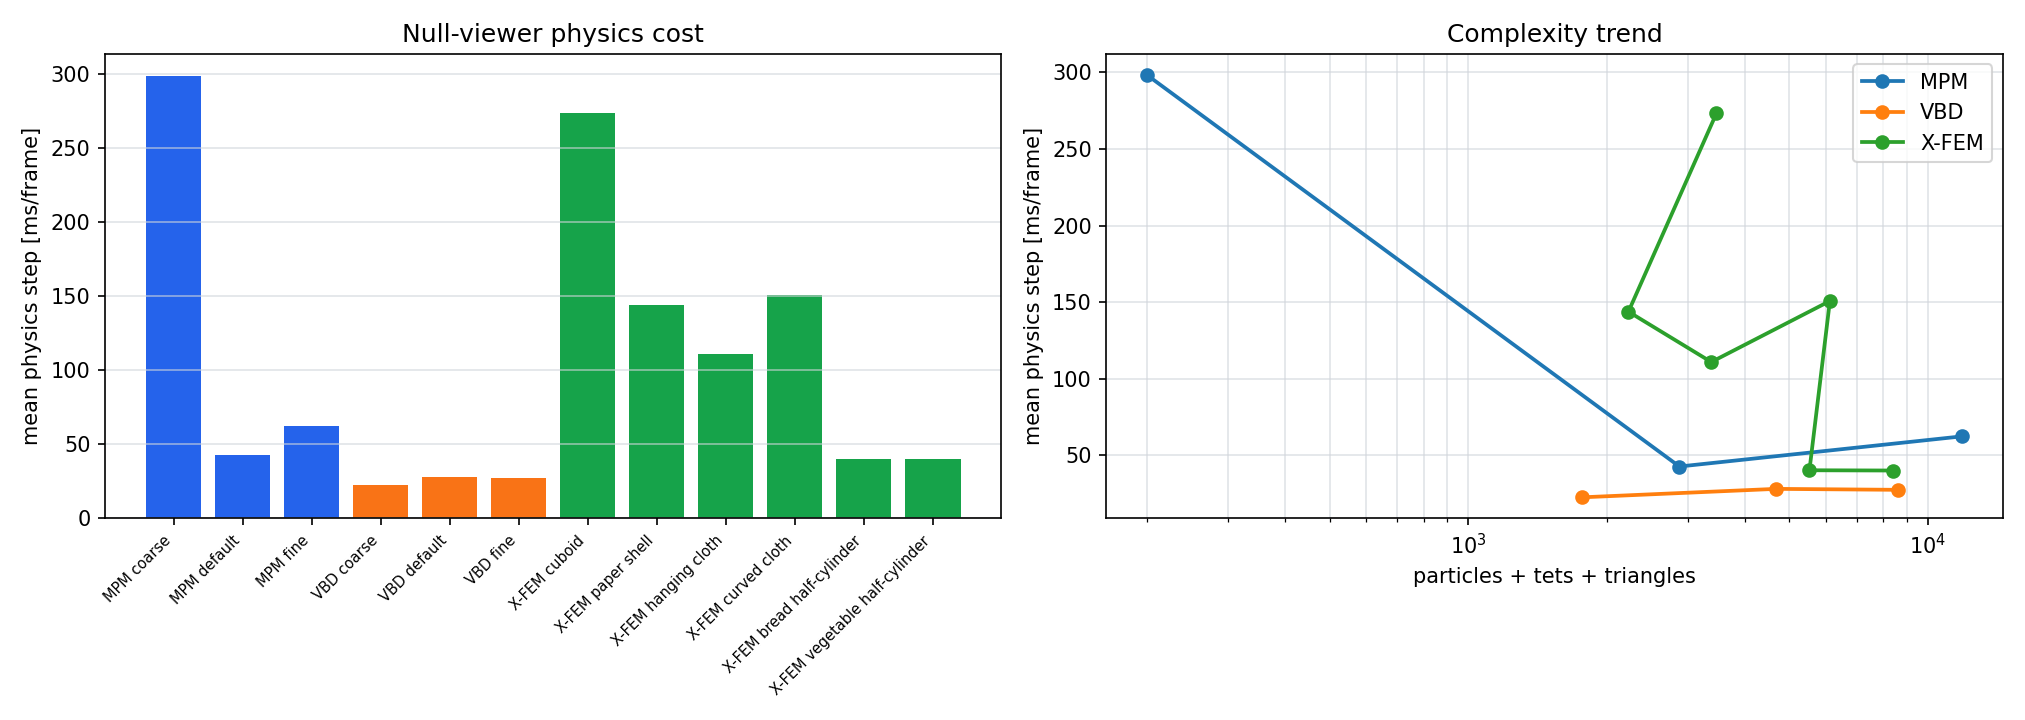

The data file committed next to this chart (first rows):
method, case, geometry, particle_count, tet_count, tri_count, edge_count, spring_count, frame_count, substeps, iterations, sim_seconds, wall_seconds, mean_step_ms, sim_fps, peak_force_n, mean_force_n, final_mean_damage
MPM, coarse, cuboid, 200, 0, 0, 0, 0, 120, 2, 0, 2, 35.79, 298.2, 3.353, 825.2, 311.2, 0.1253
MPM, default, cuboid, 2880, 0, 0, 0, 0, 120, 2, 0, 2, 5.123, 42.69, 23.42, 2203, 1300, 0.2153
MPM, fine, cuboid, 11856, 0, 0, 0, 0, 120, 2, 0, 2, 7.484, 62.36, 16.04, 3551, 2187, 0.2259
VBD, coarse, cuboid, 330, 1000, 440, 660, 0, 120, 4, 6, 2, 2.709, 22.58, 44.29, 397.5, 174.1, 0.2966
VBD, default, cuboid, 840, 2940, 896, 1344, 0, 120, 4, 8, 2, 3.372, 28.1, 35.59, 626.5, 370.2, 0.2251
VBD, fine, cuboid, 1520, 5670, 1404, 2106, 0, 120, 4, 8, 2, 3.296, 27.47, 36.41, 762.2, 559.7, 0.1802
X-FEM, cuboid, grid, 630, 2100, 736, 1104, 0, 120, 16, 10, 2, 32.78, 273.2, 3.66, 888.7, 465.5, 0.2603
X-FEM, paper shell, cloth_grid, 823, 0, 1408, 2229, 65, 120, 16, 10, 2, 17.25, 143.8, 6.955, 84.98, 51.19, 0.1815
X-FEM, hanging cloth, cloth_grid, 1219, 0, 2160, 3377, 73, 120, 16, 10, 2, 13.31, 110.9, 9.017, 13.97, 7.522, 0.1455
X-FEM, curved cloth, cloth_grid, 2229, 0, 3893, 6069, 159, 120, 16, 10, 2, 18.09, 150.7, 6.634, 2.864, 1.31, 0.07839
X-FEM, bread half-cylinder, half_cylinder, 882, 3720, 924, 1386, 0, 120, 16, 10, 2, 4.829, 40.24, 24.85, 655.1, 358.7, 0.7484
X-FEM, vegetable half-cylinder, half_cylinder, 1323, 5772, 1292, 1938, 0, 120, 16, 10, 2, 4.808, 40.07, 24.96, 1640, 979.9, 0.5924
